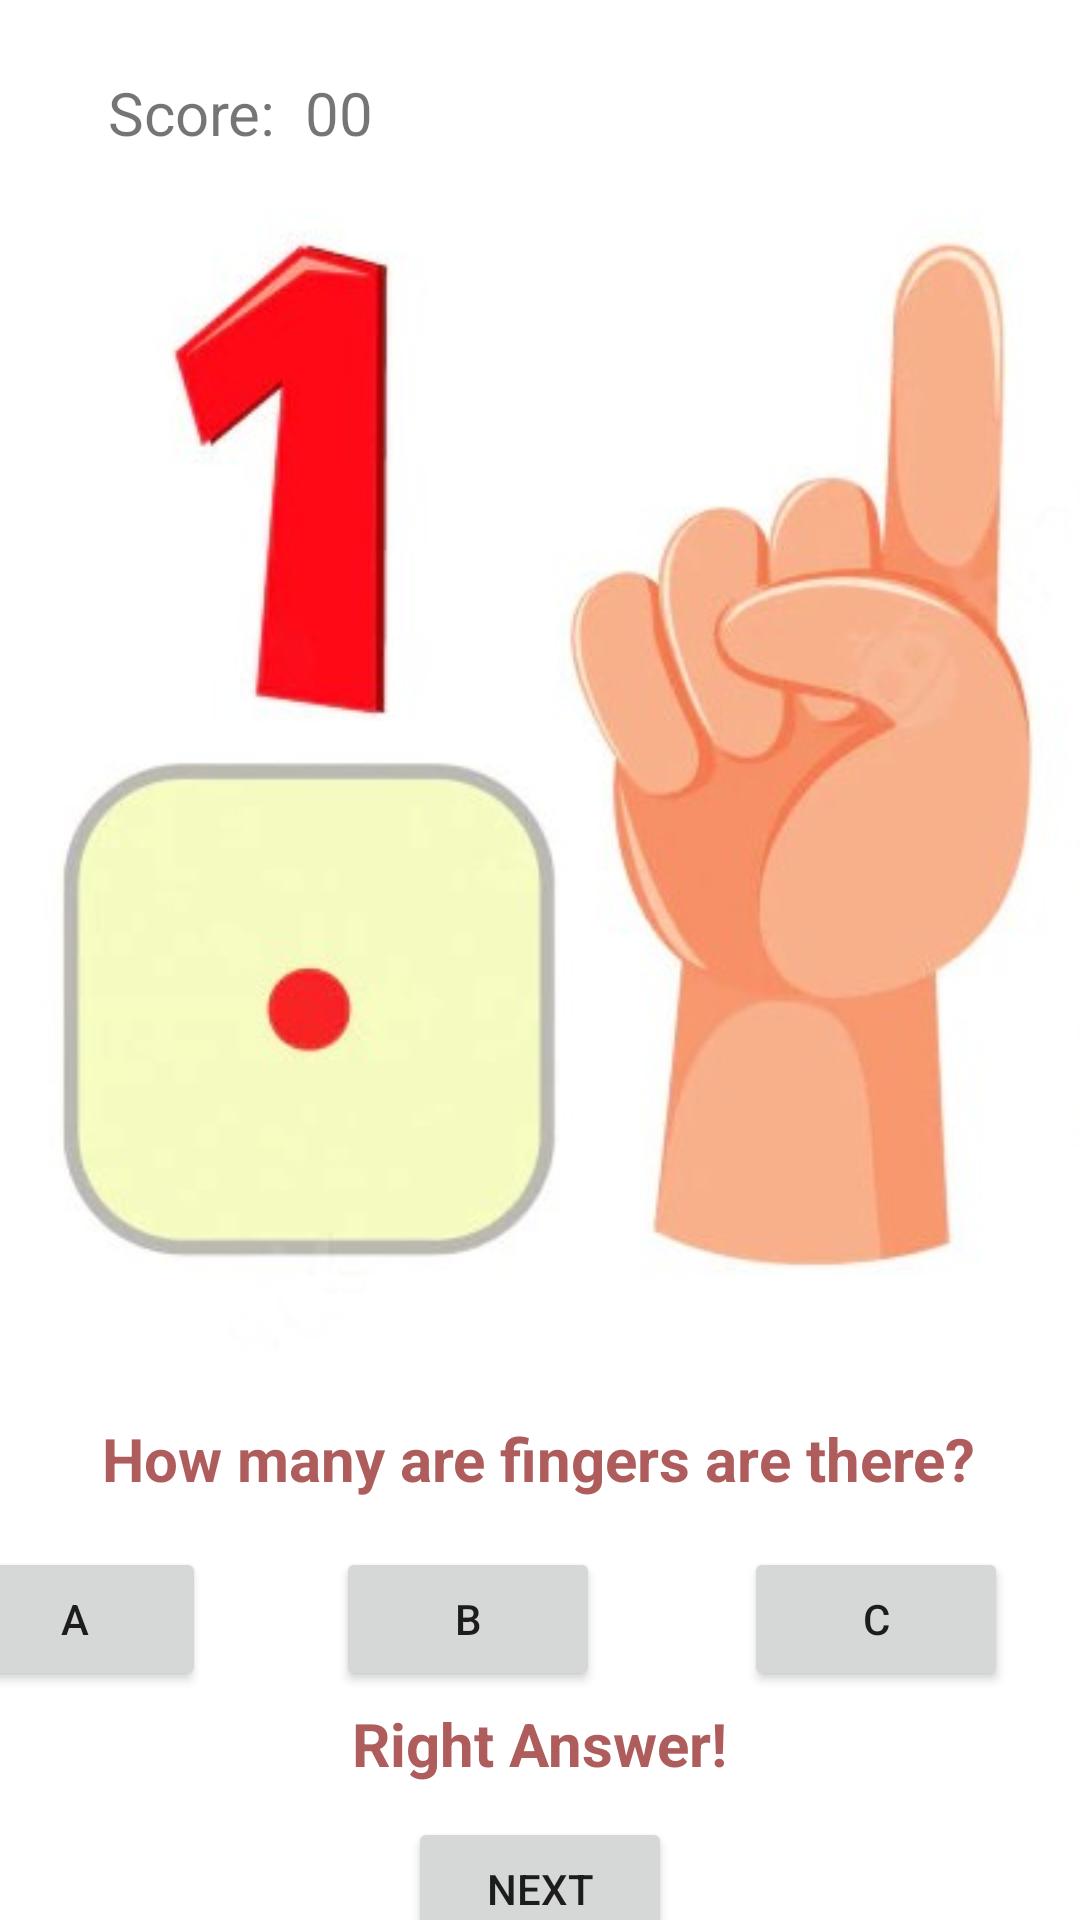

Android layout source for this screen:
<!-- AndroidManifest.xml: application theme Theme.CountingLearningApp -->
<!-- res/layout/activity_quiz_page.xml -->
<?xml version="1.0" encoding="utf-8"?>
<androidx.constraintlayout.widget.ConstraintLayout xmlns:android="http://schemas.android.com/apk/res/android"
    xmlns:app="http://schemas.android.com/apk/res-auto"
    xmlns:tools="http://schemas.android.com/tools"
    android:layout_width="match_parent"
    android:layout_height="match_parent"
    tools:context=".QuizPage">

    <TextView
        android:id="@+id/score"
        android:layout_width="wrap_content"
        android:layout_height="wrap_content"
        android:layout_marginStart="36dp"
        android:layout_marginTop="24dp"
        android:text="@string/score"
        android:textSize="20sp"
        app:layout_constraintBottom_toTopOf="@+id/imageView2"
        app:layout_constraintStart_toStartOf="parent"
        app:layout_constraintTop_toTopOf="parent"
        app:layout_constraintVertical_bias="0.0" />

    <TextView
        android:id="@+id/scoreVal"
        android:layout_width="wrap_content"
        android:layout_height="wrap_content"
        android:layout_marginTop="24dp"
        android:text="@string/ScoreVal"
        android:textSize="20sp"
        app:layout_constraintEnd_toEndOf="parent"
        app:layout_constraintHorizontal_bias="0.04"
        app:layout_constraintStart_toEndOf="@+id/score"
        app:layout_constraintTop_toTopOf="parent" />

    <ImageView
        android:id="@+id/imageView2"
        android:layout_width="wrap_content"
        android:layout_height="400dp"
        android:contentDescription="@string/QuizImg"
        app:layout_constraintBottom_toBottomOf="parent"
        app:layout_constraintEnd_toEndOf="parent"
        app:layout_constraintStart_toStartOf="parent"
        app:layout_constraintTop_toTopOf="parent"
        app:layout_constraintVertical_bias="0.219"
        app:srcCompat="@drawable/one" />

    <TextView
        android:id="@+id/question"
        android:layout_width="wrap_content"
        android:layout_height="wrap_content"
        android:layout_marginTop="20dp"
        android:text="@string/Ques"
        android:textColor="#AE5C5C"
        android:textSize="20sp"
        android:textStyle="bold"
        app:layout_constraintEnd_toEndOf="parent"
        app:layout_constraintHorizontal_bias="0.495"
        app:layout_constraintStart_toStartOf="parent"
        app:layout_constraintTop_toBottomOf="@+id/imageView2" />

    <Button
        android:id="@+id/option1"
        android:layout_width="wrap_content"
        android:layout_height="wrap_content"
        android:layout_marginTop="16dp"
        android:layout_marginEnd="52dp"
        android:text="@string/option1"
        app:layout_constraintEnd_toStartOf="@+id/option2"
        app:layout_constraintHorizontal_bias="0.695"
        app:layout_constraintStart_toStartOf="parent"
        app:layout_constraintTop_toBottomOf="@+id/question" />

    <Button
        android:id="@+id/option2"
        android:layout_width="wrap_content"
        android:layout_height="wrap_content"
        android:layout_marginTop="16dp"
        android:layout_marginEnd="48dp"
        android:text="@string/option2"
        app:layout_constraintEnd_toStartOf="@+id/option3"
        app:layout_constraintTop_toBottomOf="@+id/question" />

    <Button
        android:id="@+id/option3"
        android:layout_width="wrap_content"
        android:layout_height="wrap_content"
        android:layout_marginTop="16dp"
        android:layout_marginEnd="24dp"
        android:text="@string/option3"
        app:layout_constraintEnd_toEndOf="parent"
        app:layout_constraintTop_toBottomOf="@+id/question" />

    <TextView
        android:id="@+id/decision"
        android:layout_width="wrap_content"
        android:layout_height="wrap_content"
        android:layout_marginTop="4dp"
        android:text="@string/decision"
        android:textColor="#AE5C5C"
        android:textSize="20sp"
        android:textStyle="bold"
        app:layout_constraintEnd_toEndOf="parent"
        app:layout_constraintStart_toStartOf="parent"
        app:layout_constraintTop_toBottomOf="@+id/option2" />

    <Button
        android:id="@+id/nextQues"
        android:layout_width="wrap_content"
        android:layout_height="wrap_content"
        android:layout_marginTop="11dp"
        android:text="@string/next"
        app:layout_constraintEnd_toEndOf="parent"
        app:layout_constraintStart_toStartOf="parent"
        app:layout_constraintTop_toBottomOf="@+id/decision" />

</androidx.constraintlayout.widget.ConstraintLayout>
<!-- resources referenced by this layout -->
<resources>
  <!-- drawable one: jpg bitmap (drawable, 41947 bytes) -->
  <string name="Ques">How many are fingers are there?</string>
  <string name="QuizImg">Quiz Image</string>
  <string name="ScoreVal">00</string>
  <string name="decision">Right Answer!</string>
  <string name="next">NEXT</string>
  <string name="option1">A</string>
  <string name="option2">B</string>
  <string name="option3">C</string>
  <string name="score">Score:</string>
  <style name="Theme.CountingLearningApp" parent="Theme.MaterialComponents.DayNight.DarkActionBar">
          
          <item name="colorPrimary">@color/purple_500</item>
          <item name="colorPrimaryVariant">@color/purple_700</item>
          <item name="colorOnPrimary">@color/white</item>
          
          <item name="colorSecondary">@color/teal_200</item>
          <item name="colorSecondaryVariant">@color/teal_700</item>
          <item name="colorOnSecondary">@color/black</item>
          
          <item name="android:statusBarColor" tools:targetApi="l">?attr/colorPrimaryVariant</item>
          
      </style>
  <!-- not gathered from this repository: default colours our renderer supplied (Android Studio template values) -->
  <color name="purple_500">#FF6200EE</color>
  <color name="purple_700">#FF3700B3</color>
  <color name="teal_200">#FF03DAC5</color>
  <color name="teal_700">#FF018786</color>
  <color name="black">#FF000000</color>
  <color name="white">#FFFFFFFF</color>
</resources>
